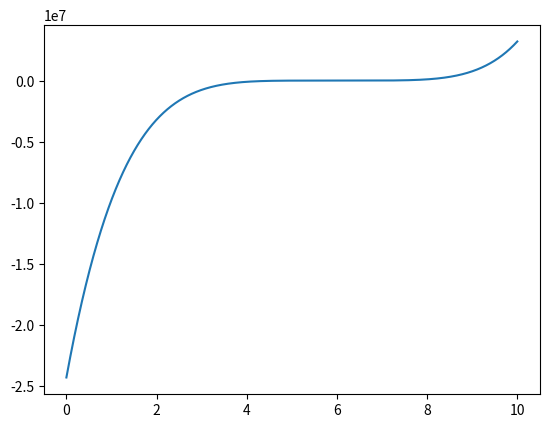

The script that saved this image:
import numpy as np
import matplotlib.pyplot as plt

x = np.linspace(0, 100, 100000)
y = np.sin(x)



a = np.linspace(0, 10, 10000)
b = (5*a-30)**5

plt.plot(a,b)
plt.show()
